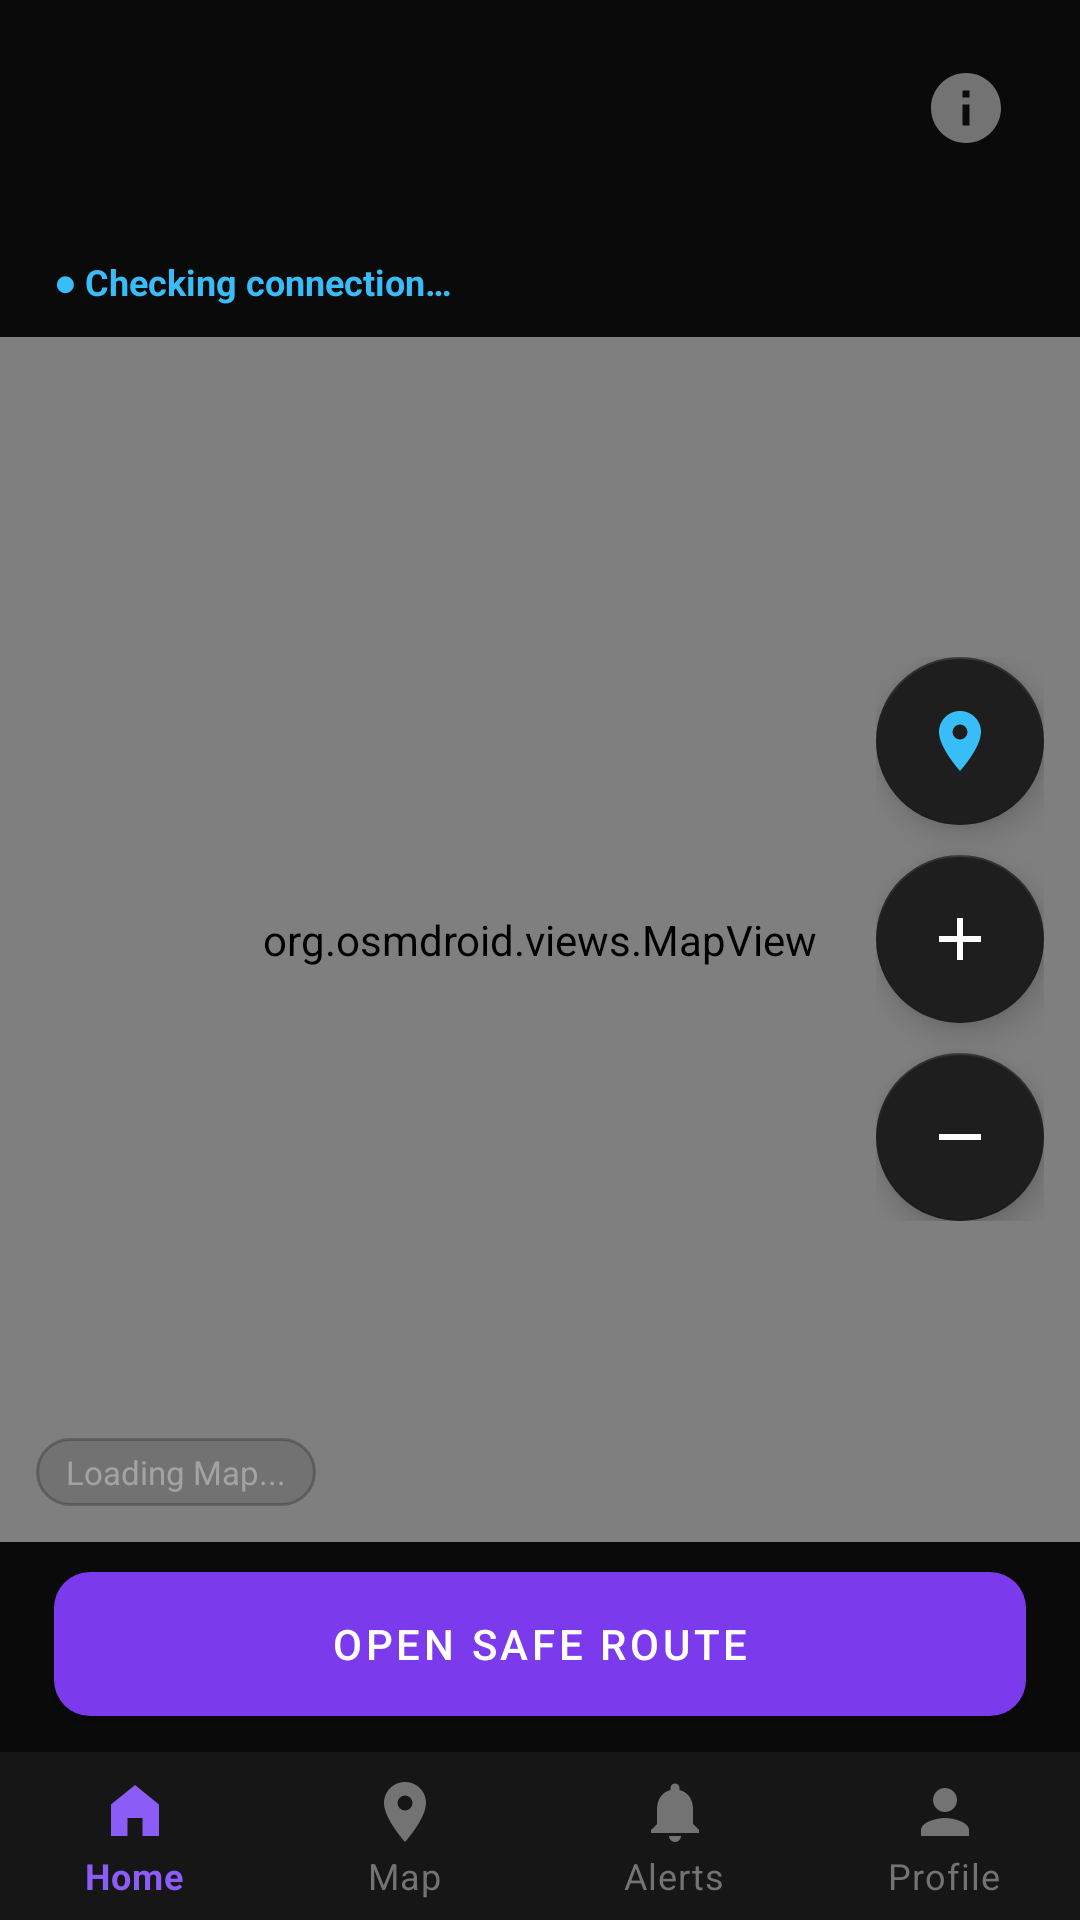

Here is an Android app screen rendered from its layout file. Give the layout XML and the strings, colors and styles it references.
<!-- AndroidManifest.xml: application theme Theme.GeoRescuX -->
<!-- res/layout/activity_map.xml -->
<?xml version="1.0" encoding="utf-8"?>
<LinearLayout xmlns:android="http://schemas.android.com/apk/res/android"
    xmlns:app="http://schemas.android.com/apk/res-auto"
    android:layout_width="match_parent"
    android:layout_height="match_parent"
    android:background="@color/bg_app"
    android:orientation="vertical">

    <include layout="@layout/view_top_bar" />

    
    <include layout="@layout/view_active_sos_banner" />

    <TextView
        android:id="@+id/textMapRegion"
        android:layout_width="wrap_content"
        android:layout_height="wrap_content"
        android:layout_marginHorizontal="18dp"
        android:textColor="@color/text_secondary"
        android:textSize="13sp" />

    <TextView
        android:id="@+id/textMapConnectivity"
        android:layout_width="wrap_content"
        android:layout_height="wrap_content"
        android:layout_marginHorizontal="18dp"
        android:layout_marginTop="2dp"
        android:text="@string/connection_checking"
        android:textColor="@color/mesh_sky"
        android:textSize="12sp"
        android:textStyle="bold" />

    <FrameLayout
        android:layout_width="match_parent"
        android:layout_height="0dp"
        android:layout_weight="1"
        android:layout_marginTop="10dp">

        <org.osmdroid.views.MapView
            android:id="@+id/mapView"
            android:layout_width="match_parent"
            android:layout_height="match_parent" />

        <LinearLayout
            android:layout_width="wrap_content"
            android:layout_height="wrap_content"
            android:layout_gravity="end|center_vertical"
            android:layout_marginEnd="12dp"
            android:orientation="vertical">

            <com.google.android.material.floatingactionbutton.FloatingActionButton
                android:id="@+id/buttonMyLocation"
                android:layout_width="wrap_content"
                android:layout_height="wrap_content"
                android:layout_marginBottom="10dp"
                android:contentDescription="@string/map_my_location"
                android:src="@drawable/ic_nav_map"
                app:backgroundTint="@color/bg_card"
                app:tint="@color/mesh_sky" />

            <com.google.android.material.floatingactionbutton.FloatingActionButton
                android:id="@+id/buttonZoomIn"
                android:layout_width="wrap_content"
                android:layout_height="wrap_content"
                android:layout_marginBottom="10dp"
                android:contentDescription="Zoom in"
                android:src="@drawable/ic_zoom_in"
                app:backgroundTint="@color/bg_card"
                app:tint="@color/text_primary" />

            <com.google.android.material.floatingactionbutton.FloatingActionButton
                android:id="@+id/buttonZoomOut"
                android:layout_width="wrap_content"
                android:layout_height="wrap_content"
                android:contentDescription="Zoom out"
                android:src="@drawable/ic_zoom_out"
                app:backgroundTint="@color/bg_card"
                app:tint="@color/text_primary" />
        </LinearLayout>

        <TextView
            android:id="@+id/textMapCacheState"
            android:layout_width="wrap_content"
            android:layout_height="wrap_content"
            android:layout_gravity="bottom|start"
            android:layout_marginStart="12dp"
            android:layout_marginBottom="12dp"
            android:background="@drawable/bg_badge_pill"
            android:backgroundTint="@color/bg_card_secondary"
            android:paddingHorizontal="10dp"
            android:paddingVertical="4dp"
            android:text="Loading Map..."
            android:textColor="@color/text_secondary"
            android:textSize="11sp" />
    </FrameLayout>

    <TextView
        android:id="@+id/textNoOfflineMap"
        android:layout_width="match_parent"
        android:layout_height="wrap_content"
        android:layout_marginHorizontal="18dp"
        android:layout_marginTop="10dp"
        android:text="@string/map_offline_map_unavailable"
        android:textColor="@color/hazard_orange"
        android:textSize="12sp"
        android:visibility="gone" />

    <com.google.android.material.button.MaterialButton
        android:id="@+id/buttonOpenSafeRoute"
        android:layout_width="match_parent"
        android:layout_height="wrap_content"
        android:layout_marginHorizontal="18dp"
        android:layout_marginTop="10dp"
        android:layout_marginBottom="12dp"
        android:background="@drawable/bg_button_violet"
        android:text="@string/map_open_safe_route"
        android:textColor="@color/white"
        app:backgroundTint="@null" />

    <include layout="@layout/view_bottom_nav" />
</LinearLayout>
<!-- res/layout/view_top_bar.xml (included above) -->
<?xml version="1.0" encoding="utf-8"?>
<LinearLayout xmlns:android="http://schemas.android.com/apk/res/android"
    android:layout_width="match_parent"
    android:layout_height="wrap_content"
    android:gravity="center_vertical"
    android:orientation="horizontal"
    android:paddingHorizontal="18dp"
    android:paddingTop="16dp"
    android:paddingBottom="10dp">

    <TextView
        android:id="@+id/topBarTitle"
        android:layout_width="0dp"
        android:layout_height="wrap_content"
        android:layout_weight="1"
        android:textColor="@color/text_primary"
        android:textSize="20sp"
        android:textStyle="bold" />

    
    <ImageView
        android:id="@+id/helpButton"
        android:layout_width="40dp"
        android:layout_height="40dp"
        android:background="?attr/selectableItemBackgroundBorderless"
        android:contentDescription="Help"
        android:padding="6dp"
        android:src="@drawable/ic_help"
        app:tint="@color/text_muted"
        xmlns:app="http://schemas.android.com/apk/res-auto" />
</LinearLayout>
<!-- res/layout/view_active_sos_banner.xml (included above) -->
<?xml version="1.0" encoding="utf-8"?>
<LinearLayout xmlns:android="http://schemas.android.com/apk/res/android"
    android:id="@+id/activeSosBanner"
    android:layout_width="match_parent"
    android:layout_height="wrap_content"
    android:background="#C62828"
    android:gravity="center_vertical"
    android:orientation="horizontal"
    android:paddingHorizontal="16dp"
    android:paddingVertical="10dp"
    android:visibility="gone">

    <TextView
        android:id="@+id/activeSosBannerText"
        android:layout_width="0dp"
        android:layout_height="wrap_content"
        android:layout_weight="1"
        android:text="🚨 SOS ACTIVE — tap to open emergency"
        android:textColor="@color/white"
        android:textSize="13sp"
        android:textStyle="bold" />

    <Button
        android:id="@+id/activeSosBannerClose"
        android:layout_width="wrap_content"
        android:layout_height="wrap_content"
        android:layout_marginStart="12dp"
        android:background="?attr/selectableItemBackgroundBorderless"
        android:paddingHorizontal="8dp"
        android:paddingVertical="4dp"
        android:text="×"
        android:textColor="@color/white"
        android:textSize="18sp"
        android:textStyle="bold" />

    <Button
        android:id="@+id/activeSosBannerOpen"
        android:layout_width="wrap_content"
        android:layout_height="wrap_content"
        android:layout_marginStart="4dp"
        android:background="?attr/selectableItemBackgroundBorderless"
        android:paddingHorizontal="12dp"
        android:paddingVertical="4dp"
        android:text="OPEN"
        android:textColor="@color/white"
        android:textSize="12sp"
        android:textStyle="bold" />
</LinearLayout>
<!-- res/layout/view_bottom_nav.xml (included above) -->
<?xml version="1.0" encoding="utf-8"?>
<com.google.android.material.bottomnavigation.BottomNavigationView
    xmlns:android="http://schemas.android.com/apk/res/android"
    xmlns:app="http://schemas.android.com/apk/res-auto"
    android:id="@+id/bottomNavigationView"
    android:layout_width="match_parent"
    android:layout_height="wrap_content"
    android:background="@color/bg_surface"
    app:elevation="0dp"
    app:itemIconTint="@color/bottom_nav_item_color"
    app:itemTextColor="@color/bottom_nav_item_color"
    app:labelVisibilityMode="labeled"
    app:menu="@menu/bottom_nav_menu" />
<!-- resources referenced by this layout -->
<resources>
  <color name="bg_app">#0A0A0A</color>
  <color name="bg_card">#1E1E1E</color>
  <color name="bg_card_secondary">#252525</color>
  <color name="bg_surface">#161616</color>
  <color name="hazard_orange">#F97316</color>
  <color name="mesh_sky">#38BDF8</color>
  <color name="text_muted">#737373</color>
  <color name="text_primary">#FFFFFF</color>
  <color name="text_secondary">#A3A3A3</color>
  <color name="white">#FFFFFFFF</color>
  <!-- drawable bg_badge_pill (drawable) -->
  <?xml version="1.0" encoding="utf-8"?>
  <shape xmlns:android="http://schemas.android.com/apk/res/android"
      android:shape="rectangle">
      <solid android:color="@color/violet_dim" />
      <corners android:radius="999dp" />
      <stroke
          android:width="1dp"
          android:color="@color/violet_border" />
      <padding
          android:bottom="4dp"
          android:left="10dp"
          android:right="10dp"
          android:top="4dp" />
  </shape>
  <!-- drawable bg_button_violet (drawable) -->
  <?xml version="1.0" encoding="utf-8"?>
  <ripple xmlns:android="http://schemas.android.com/apk/res/android"
      android:color="#4DFFFFFF">
      <item>
          <shape android:shape="rectangle">
              <solid android:color="@color/violet_accent" />
              <corners android:radius="12dp" />
              <padding
                  android:bottom="14dp"
                  android:top="14dp" />
          </shape>
      </item>
  </ripple>
  <!-- drawable ic_help (drawable) -->
  <vector xmlns:android="http://schemas.android.com/apk/res/android"
      android:width="24dp"
      android:height="24dp"
      android:viewportWidth="24"
      android:viewportHeight="24"
      android:tint="?attr/colorControlNormal">
      <path
          android:fillColor="@android:color/white"
          android:pathData="M12,2 C6.48,2 2,6.48 2,12 s4.48,10 10,10 10,-4.48 10,-10 S17.52,2 12,2 Z M13,17 h-2 v-6 h2 Z M13,9 h-2 V7 h2 Z" />
  </vector>
  <!-- drawable ic_zoom_in (drawable) -->
  <vector xmlns:android="http://schemas.android.com/apk/res/android"
      android:width="24dp"
      android:height="24dp"
      android:viewportWidth="24"
      android:viewportHeight="24"
      android:tint="?attr/colorControlNormal">
      <path
          android:fillColor="@android:color/white"
          android:pathData="M19,13 h-6 v6 h-2 v-6 H5 v-2 h6 V5 h2 v6 h6 Z" />
  </vector>
  <!-- drawable ic_zoom_out (drawable) -->
  <vector xmlns:android="http://schemas.android.com/apk/res/android"
      android:width="24dp"
      android:height="24dp"
      android:viewportWidth="24"
      android:viewportHeight="24"
      android:tint="?attr/colorControlNormal">
      <path
          android:fillColor="@android:color/white"
          android:pathData="M19,13 H5 v-2 h14 Z" />
  </vector>
  <string name="connection_checking">● Checking connection…</string>
  <string name="map_my_location">My Location</string>
  <string name="map_offline_map_unavailable">Offline map data is not bundled for this region. Showing cached tiles when a connection is available; routing still works offline.</string>
  <string name="map_open_safe_route">Open Safe Route</string>
  <color name="violet_dim">#267C3AED</color>
  <color name="violet_border">#557C3AED</color>
  <color name="violet_accent">#7C3AED</color>
  <color name="violet_light">#8B5CF6</color>
  <style name="Widget.GeoRescuX.Card" parent="Widget.MaterialComponents.CardView">
          <item name="cardBackgroundColor">@color/bg_card</item>
          <item name="cardCornerRadius">16dp</item>
          <item name="cardElevation">0dp</item>
          <item name="strokeColor">@color/divider_subtle</item>
          <item name="strokeWidth">1dp</item>
      </style>
  <color name="divider_subtle">#14FFFFFF</color>
</resources>
